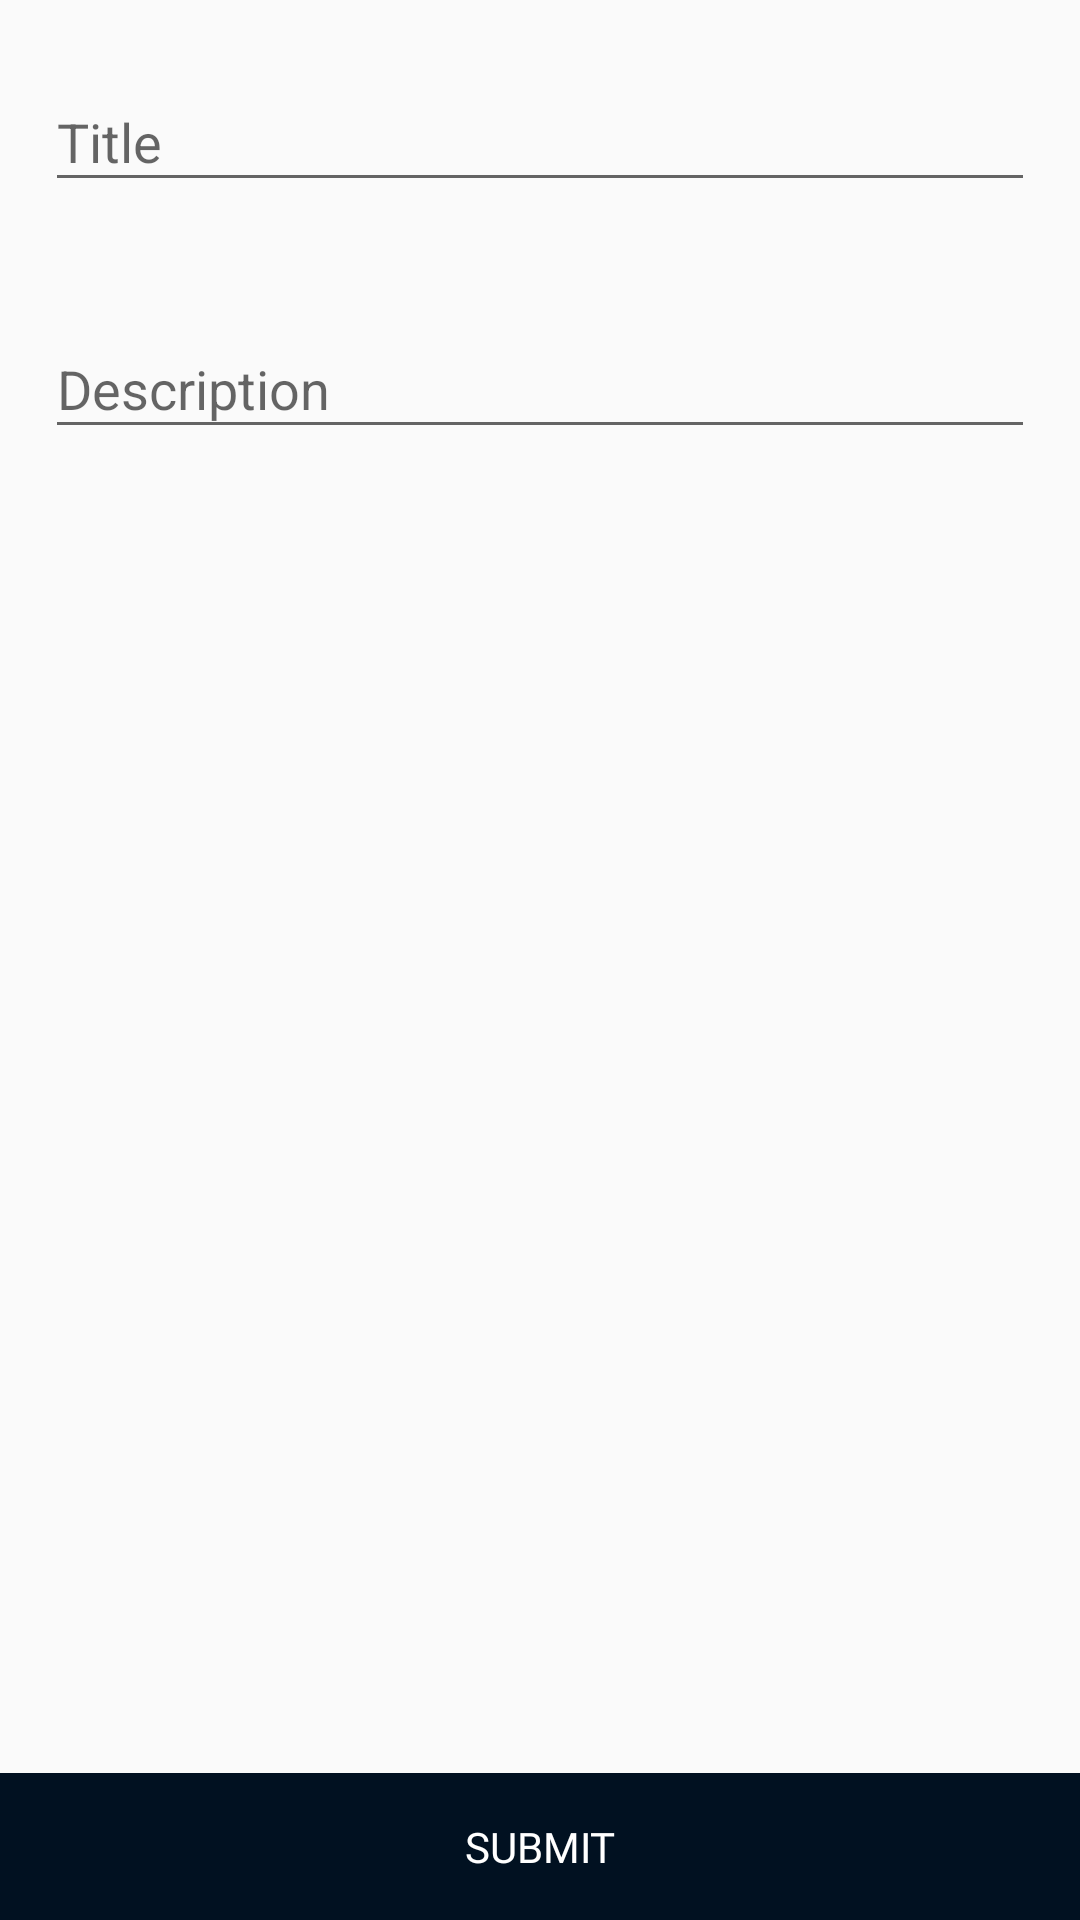

Produce the Android XML layout that renders to this screen, including the resource entries it uses.
<!-- AndroidManifest.xml: application theme AppTheme -->
<!-- res/layout/activity_add_suggestion.xml -->
<?xml version="1.0" encoding="utf-8"?>
<RelativeLayout xmlns:android="http://schemas.android.com/apk/res/android"
    xmlns:app="http://schemas.android.com/apk/res-auto"
    xmlns:tools="http://schemas.android.com/tools"
    android:layout_width="match_parent"
    android:layout_height="match_parent"
    tools:context="com.ats.monginis_communication.activity.AddSuggestionActivity">


    <LinearLayout
        android:id="@+id/llAddSuggestion_Button"
        android:layout_width="match_parent"
        android:layout_height="wrap_content"
        android:layout_alignParentBottom="true"
        android:orientation="horizontal">

        <Button
            android:id="@+id/btnAddSuggestion_Submit"
            android:layout_width="match_parent"
            android:layout_height="wrap_content"
            android:background="@color/colorPrimaryDark"
            android:padding="15dp"
            android:fontFamily="@font/open_sans_bold"
            android:text="Submit"
            android:textColor="@color/colorWhite" />

    </LinearLayout>

    <ScrollView
        android:layout_width="match_parent"
        android:layout_height="match_parent"
        android:layout_above="@id/llAddSuggestion_Button"
        android:layout_alignParentTop="true">


        <LinearLayout
            android:layout_width="match_parent"
            android:layout_height="wrap_content"
            android:layout_above="@id/llAddSuggestion_Button"
            android:layout_alignParentTop="true"
            android:orientation="vertical">

            <android.support.design.widget.TextInputLayout
                android:layout_width="match_parent"
                android:layout_height="wrap_content"
                android:layout_margin="15dp">

                <EditText
                    android:id="@+id/edAddSuggestion_Title"
                    android:layout_width="match_parent"
                    android:layout_height="wrap_content"
                    android:hint="Title"
                    android:maxLines="1"
                    android:singleLine="true" />

            </android.support.design.widget.TextInputLayout>

            <android.support.design.widget.TextInputLayout
                android:layout_width="match_parent"
                android:layout_height="wrap_content"
                android:layout_margin="15dp">

                <EditText
                    android:id="@+id/edAddSuggestion_Desc"
                    android:layout_width="match_parent"
                    android:layout_height="wrap_content"
                    android:hint="Description"
                    android:maxLines="3" />

            </android.support.design.widget.TextInputLayout>

            <LinearLayout
                android:layout_width="match_parent"
                android:layout_height="wrap_content"
                android:layout_margin="15dp"
                android:orientation="horizontal">

                <ImageView
                    android:id="@+id/ivAddSuggestion_Camera"
                    android:layout_width="wrap_content"
                    android:layout_height="wrap_content"
                    android:padding="15dp"
                    android:src="@drawable/ic_camera" />

                <ImageView
                    android:scaleType="centerCrop"
                    android:id="@+id/ivAddSuggestion_Image"
                    android:layout_width="100dp"
                    android:layout_height="100dp"
                    android:layout_marginLeft="15dp" />

                <TextView
                    android:id="@+id/tvAddSuggestion_ImageName"
                    android:layout_width="wrap_content"
                    android:layout_height="wrap_content"
                    android:visibility="gone" />

            </LinearLayout>

        </LinearLayout>

    </ScrollView>

</RelativeLayout>
<!-- resources referenced by this layout -->
<resources>
  <color name="colorPrimaryDark">#011121</color>
  <color name="colorWhite">#ffffff</color>
  <style name="AppTheme" parent="Theme.AppCompat.Light.DarkActionBar">
          
          <item name="colorPrimary">@color/colorPrimary</item>
          <item name="colorPrimaryDark">@color/colorPrimaryDark</item>
          <item name="colorAccent">@color/colorAccent</item>
      </style>
  <color name="colorPrimary">#01172E</color>
  <color name="colorAccent">#DF1F84</color>
</resources>
